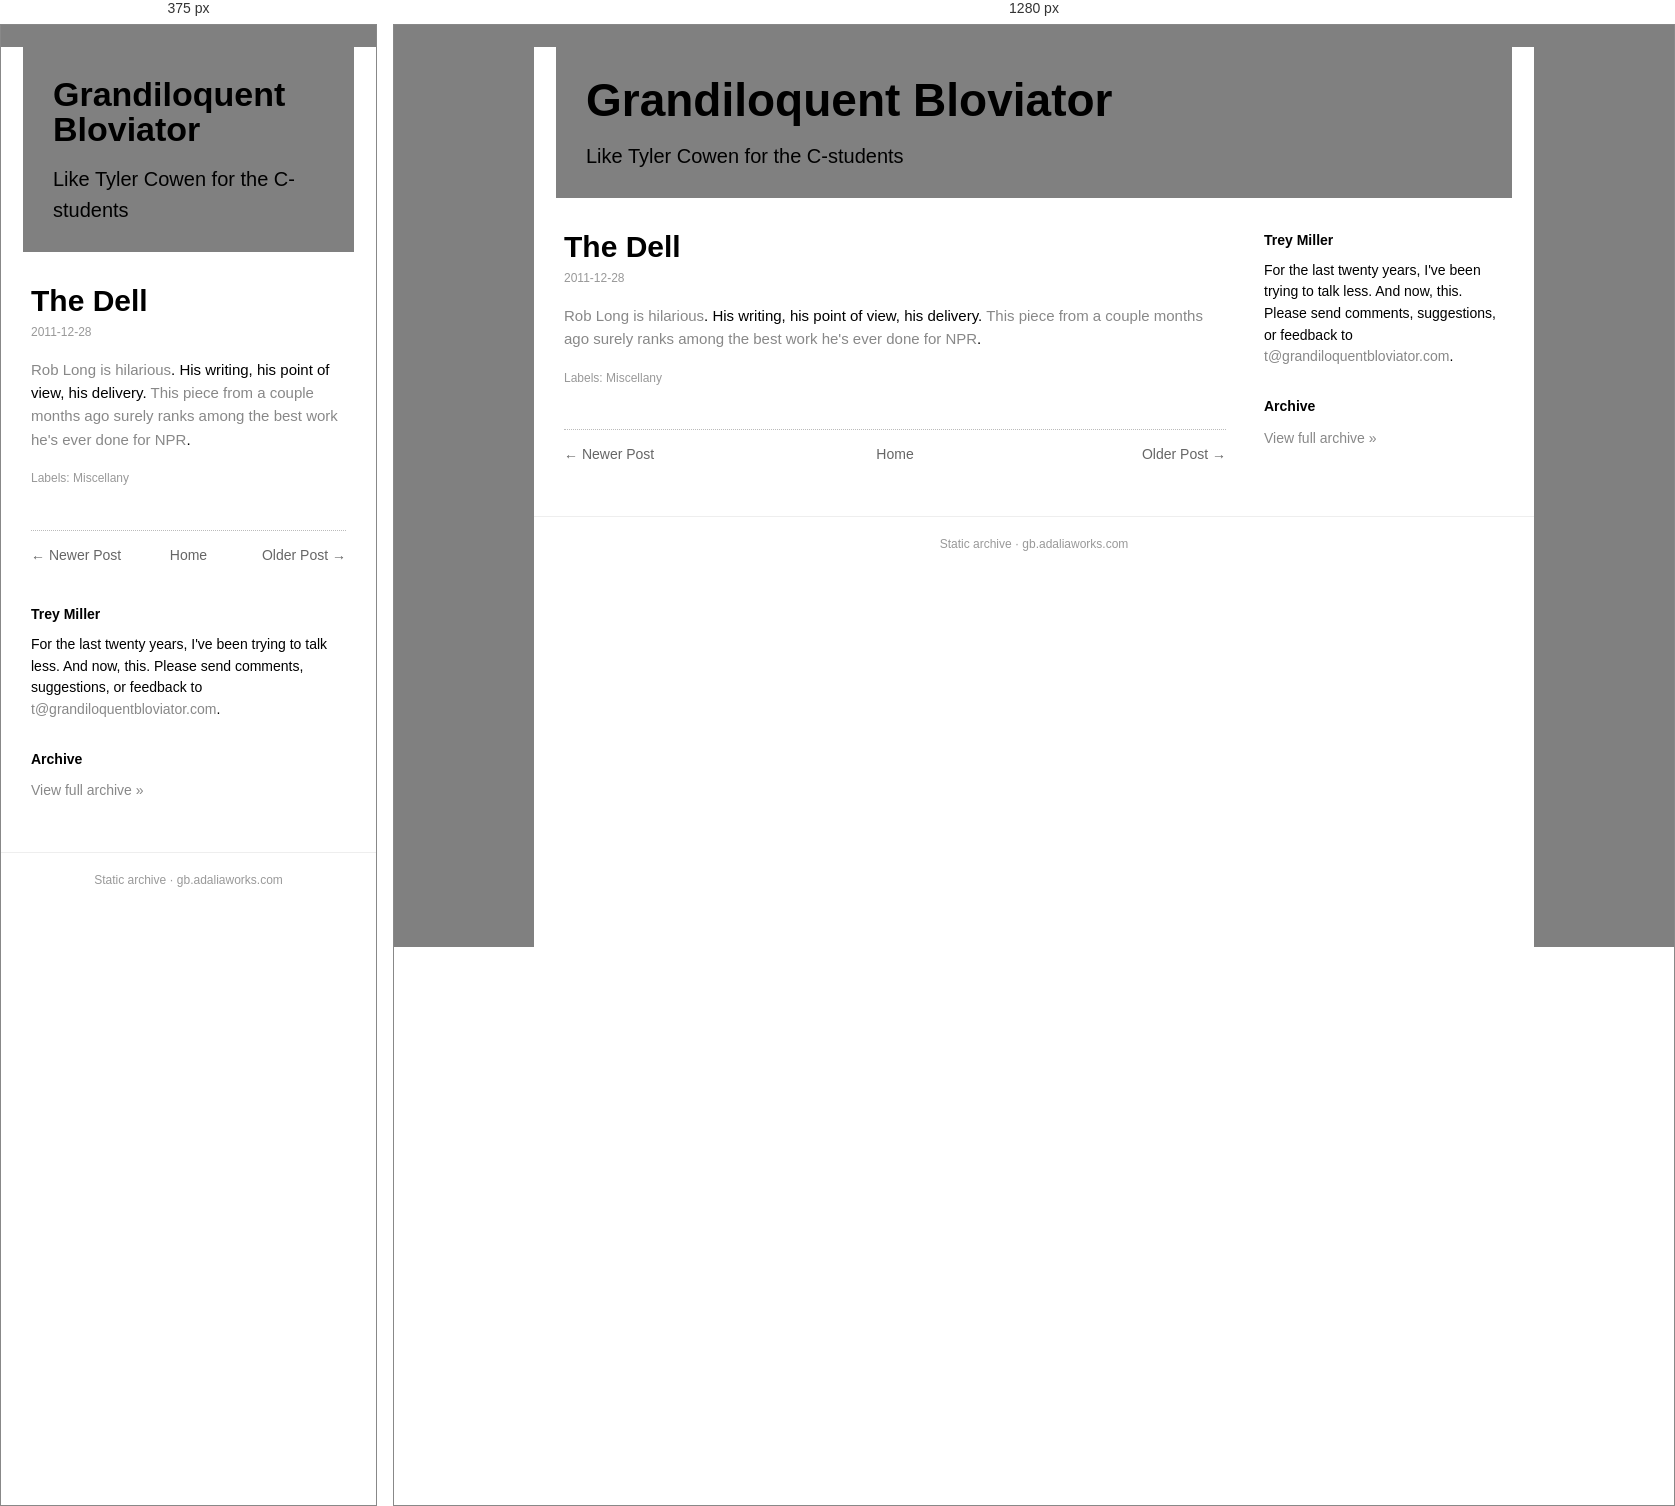
Rendered at 375 px and 1280 px, left to right.

<!-- file: dell.html -->
<!doctype html><html lang=en><head><meta charset=utf-8><meta name=viewport content='width=device-width,initial-scale=1'><title>The Dell</title><link rel='icon' type='image/x-icon' href='../../favicon.ico'><link rel=stylesheet href='../../style.css'></head><body><div class=box><div class=head><h1><a href='../../index.html'>Grandiloquent Bloviator</a></h1><div class=desc>Like Tyler Cowen for the C-students</div></div><div class=cols><div class=main><div class=post><h1 class=t>The Dell</h1><div class=date>2011-12-28</div><div class=body><a href="http://www.kcrw.com/etc/programs/ma">Rob Long is hilarious</a>. His writing, his point of view, his delivery. <a href="http://ricochet.com/main-feed/Martini-Shot-The-Dell">This piece from a couple months ago surely ranks among the best work he's ever done for NPR</a>.</div><div class=labels>Labels: Miscellany</div></div><div class="nav"><span class="newer"><a href="../../2011/12/blackberry-stampede.html">&larr; Newer Post</a></span><span class="home"><a href="../../index.html">Home</a></span><span class="older"><a href="../../2011/12/shanghai-then-and-now.html">Older Post &rarr;</a></span></div></div><div class=side><h3>Trey Miller</h3><div class="bio">For the last twenty years, I've been trying to talk less. And now, this. Please send comments, suggestions, or feedback to <a href='mailto:t@grandiloquentbloviator.com'>t@grandiloquentbloviator.com</a>.</div><h3>Archive</h3><div class="archlink"><a href="../../index.html">View full archive &raquo;</a></div></div></div><div class=foot>Static archive &middot; gb.adaliaworks.com</div></div><script data-goatcounter='https://grandblov.goatcounter.com/count' async src='//gc.zgo.at/count.js'></script></body></html>

/* @media block from style.css */
@media(max-width:760px){.side{flex-basis:100%}.head h1{font-size:34px}}